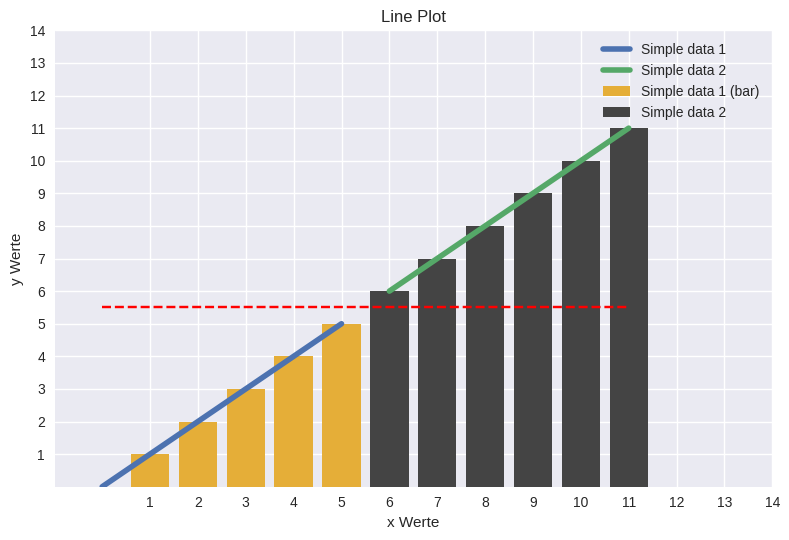

This figure's Python source:
import matplotlib.pyplot as plt
import numpy as np

#print(plt.style.available)
#plt.xkcd() # Comic style
plt.style.use('seaborn-v0_8') # 'seaborn', 'ggplot', 'dark_background', 'bmh', 'fivethirtyeight', 'grayscale'
data1_x = np.arange(0, 6, 1) # von 0 bis 6 mit Schrittweite 1
data1_y = np.arange(0, 6, 1)
plt.plot(data1_x, data1_y, label='Simple data 1', linewidth=4)
plt.bar(data1_x, data1_y, label='Simple data 1 (bar)', linewidth=4, color='#e5ae38')

x1 = 0
x2 = 11
y1 = 5.5
y2 = 5.5
plt.plot([x1, x2], [y1, y2], c='r', linestyle='--')

data2_x = [6, 7, 8, 9, 10, 11] 
data2_y = [6, 7, 8, 9, 10, 11]
plt.plot(data2_x, data2_y, label='Simple data 2', linewidth=4)
plt.bar(data2_x, data2_y, label='Simple data 2', linewidth=4, color='#444444')

plt.xlabel('x Werte')
plt.ylabel('y Werte')
plt.title('Line Plot')
plt.legend() # ['Simple data 1=data1', 'Simple data 2=data2']
plt.grid(True)
plt.xticks(np.arange(1, 15, 1)) 
plt.yticks(np.arange(1, 15, 1))

plt.tight_layout() # padding
plt.show()

